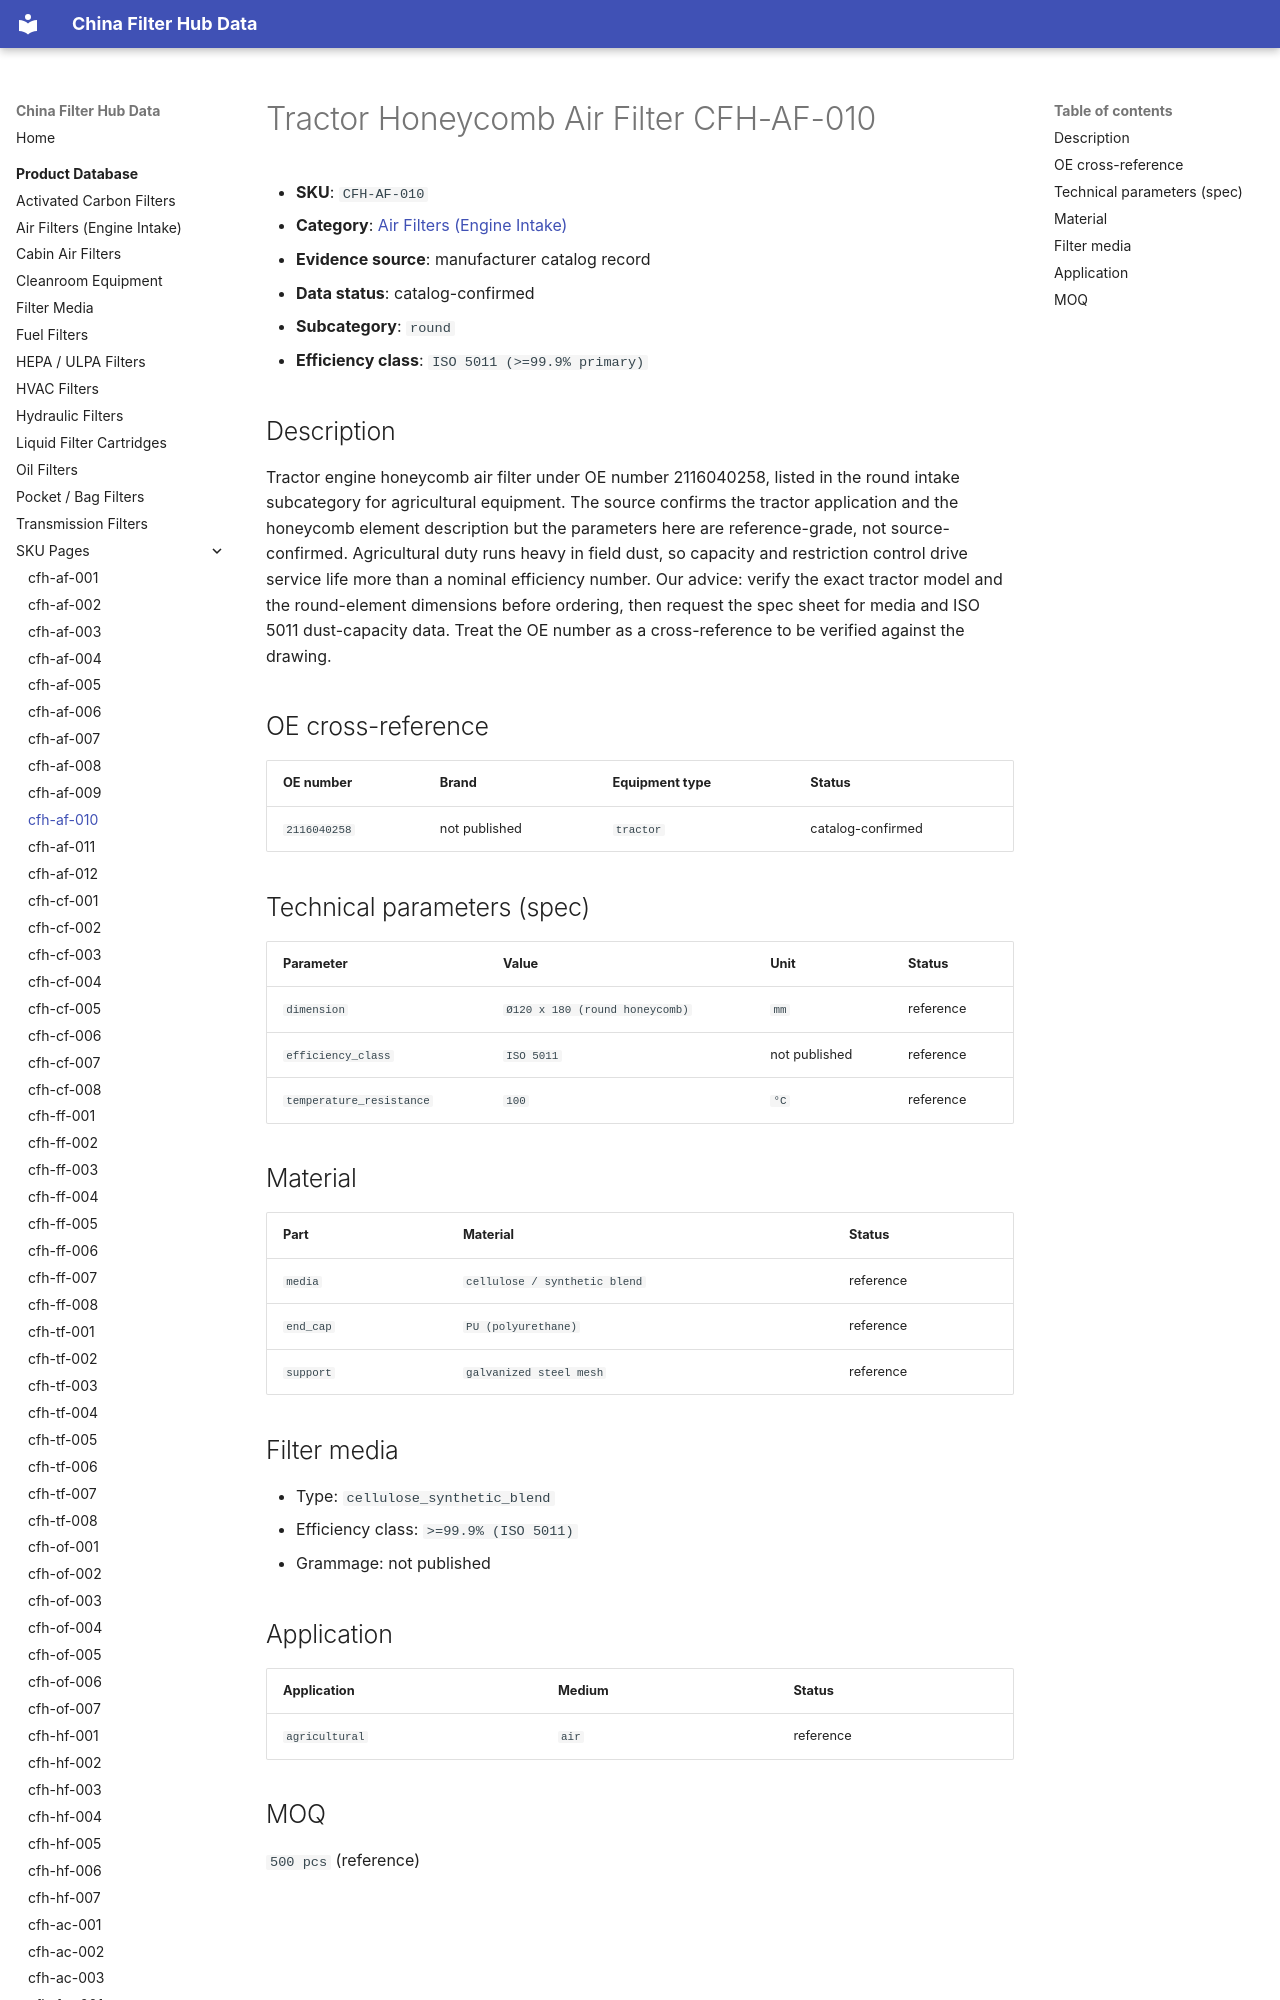

repository: martinxionbiotech-max/data.filterhub · page: products/cfh-af-010/index.html · generator: mkdocs

# Tractor Honeycomb Air Filter CFH-AF-010

<!-- AUTO-GENERATED: edit the dataset (data/products.json), then rerun scripts/build-product-pages.py. Do not hand-edit values. -->

- **SKU**: `CFH-AF-010`
- **Category**: [Air Filters (Engine Intake)](air-filters.md)
- **Evidence source**: manufacturer catalog record
- **Data status**: catalog-confirmed

- **Subcategory**: `round`
- **Efficiency class**: `ISO 5011 (>=99.9% primary)`
